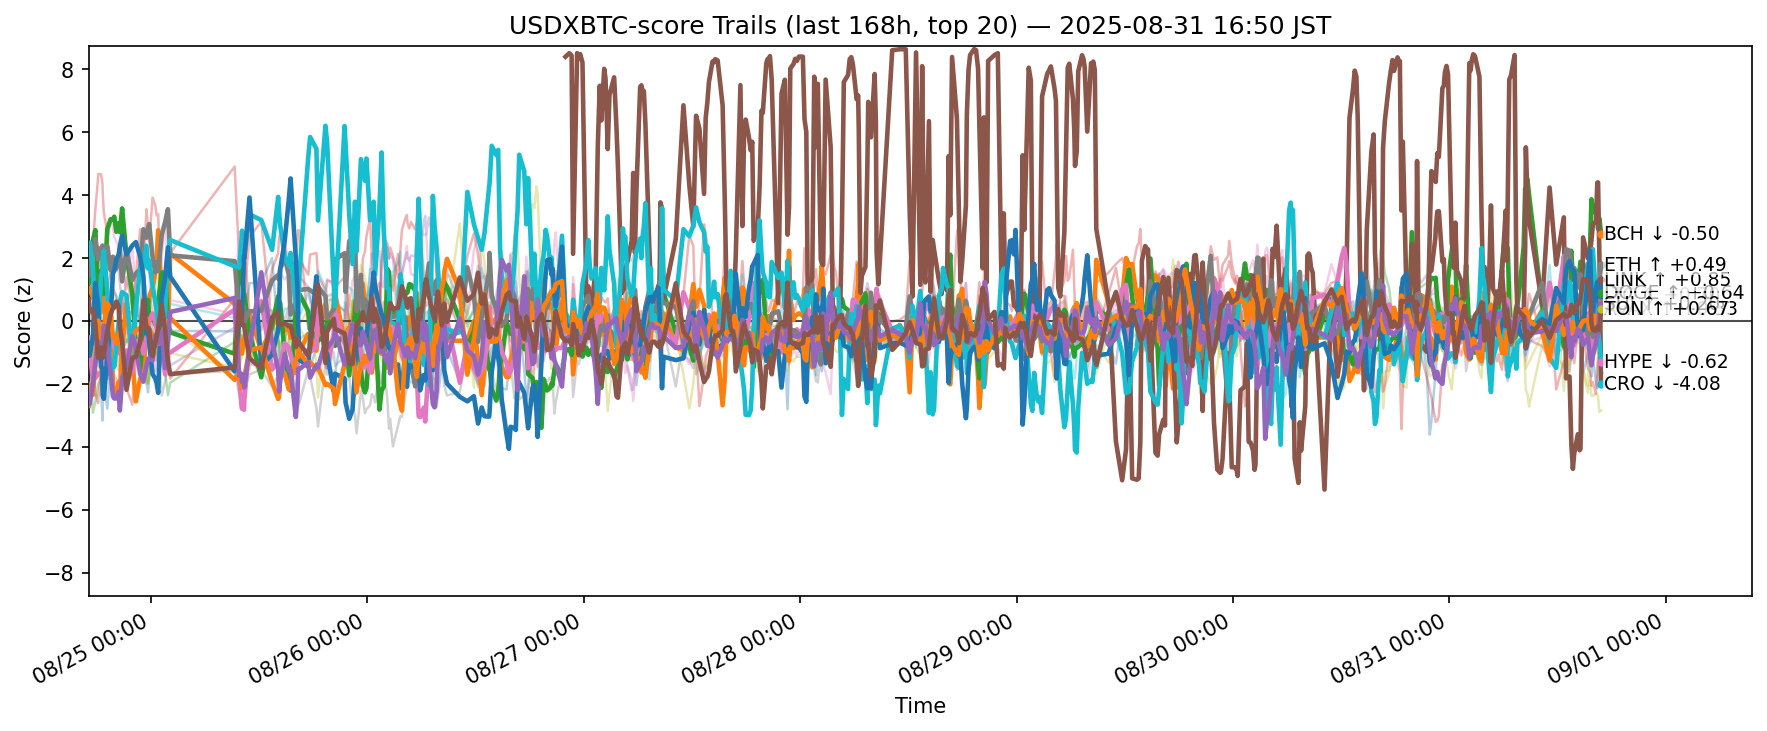

Data behind this chart, as committed beside it:
ts, side, symbol, score
2025-08-24 08:05:51.229662+00:00, usdxbtc, ADA, -1.585
2025-08-24 08:05:51.229662+00:00, usdxbtc, AVAX, 1.04
2025-08-24 08:05:51.229662+00:00, usdxbtc, BCH, 1.21
2025-08-24 08:05:51.229662+00:00, usdxbtc, BNB, -0.3135
2025-08-24 08:05:51.229662+00:00, usdxbtc, BTC, 0.1201
2025-08-24 08:05:51.229662+00:00, usdxbtc, DOGE, -0.521
2025-08-24 08:05:51.229662+00:00, usdxbtc, DOT, 1.127
2025-08-24 08:05:51.229662+00:00, usdxbtc, ETH, 1.457
2025-08-24 08:05:51.229662+00:00, usdxbtc, HBAR, -1.394
2025-08-24 08:05:51.229662+00:00, usdxbtc, HYPE, 2.325
2025-08-24 08:05:51.229662+00:00, usdxbtc, LINK, -0.6997
2025-08-24 08:05:51.229662+00:00, usdxbtc, LTC, -2.7
2025-08-24 08:05:51.229662+00:00, usdxbtc, SHIB, -1.345
2025-08-24 08:05:51.229662+00:00, usdxbtc, SOL, 0.8295
2025-08-24 08:05:51.229662+00:00, usdxbtc, SUI, -2.468
2025-08-24 08:05:51.229662+00:00, usdxbtc, TON, 0.684
2025-08-24 08:05:51.229662+00:00, usdxbtc, TRX, 2.325
2025-08-24 08:05:51.229662+00:00, usdxbtc, UNI, -0.1595
2025-08-24 08:05:51.229662+00:00, usdxbtc, XLM, -1.432
2025-08-24 08:05:51.229662+00:00, usdxbtc, XRP, 0.6708
2025-08-24 08:11:10.438674+00:00, usdxbtc, ADA, -0.7587
2025-08-24 08:11:10.438674+00:00, usdxbtc, AVAX, 1.052
2025-08-24 08:11:10.438674+00:00, usdxbtc, BCH, 1.482
2025-08-24 08:11:10.438674+00:00, usdxbtc, BNB, -0.9293
2025-08-24 08:11:10.438674+00:00, usdxbtc, BTC, -0.02086
2025-08-24 08:11:10.438674+00:00, usdxbtc, DOGE, -0.9733
2025-08-24 08:11:10.438674+00:00, usdxbtc, DOT, 1.177
2025-08-24 08:11:10.438674+00:00, usdxbtc, ETH, 1.833
2025-08-24 08:11:10.438674+00:00, usdxbtc, HBAR, -0.82
2025-08-24 08:11:10.438674+00:00, usdxbtc, HYPE, 2.491
2025-08-24 08:11:10.438674+00:00, usdxbtc, LINK, -1.105
2025-08-24 08:11:10.438674+00:00, usdxbtc, LTC, -2.002
2025-08-24 08:11:10.438674+00:00, usdxbtc, SHIB, -1.197
2025-08-24 08:11:10.438674+00:00, usdxbtc, SOL, 0.206
2025-08-24 08:11:10.438674+00:00, usdxbtc, SUI, -2.641
2025-08-24 08:11:10.438674+00:00, usdxbtc, TON, 0.2973
2025-08-24 08:11:10.438674+00:00, usdxbtc, TRX, 1.986
2025-08-24 08:11:10.438674+00:00, usdxbtc, UNI, 0.306
2025-08-24 08:11:10.438674+00:00, usdxbtc, XLM, -1.625
2025-08-24 08:11:10.438674+00:00, usdxbtc, XRP, 0.5138
2025-08-24 08:33:05.780217+00:00, usdxbtc, ADA, -0.9099
2025-08-24 08:33:05.780217+00:00, usdxbtc, AVAX, 0.7328
2025-08-24 08:33:05.780217+00:00, usdxbtc, BCH, 2.561
2025-08-24 08:33:05.780217+00:00, usdxbtc, BNB, -0.5722
2025-08-24 08:33:05.780217+00:00, usdxbtc, BTC, -0.2428
2025-08-24 08:33:05.780217+00:00, usdxbtc, DOGE, -1.886
2025-08-24 08:33:05.780217+00:00, usdxbtc, DOT, 0.7258
2025-08-24 08:33:05.780217+00:00, usdxbtc, ETH, 2.165
2025-08-24 08:33:05.780217+00:00, usdxbtc, HBAR, -1.195
2025-08-24 08:33:05.780217+00:00, usdxbtc, HYPE, 1.718
2025-08-24 08:33:05.780217+00:00, usdxbtc, LINK, -0.5269
2025-08-24 08:33:05.780217+00:00, usdxbtc, LTC, -2.351
2025-08-24 08:33:05.780217+00:00, usdxbtc, SHIB, -2.92
2025-08-24 08:33:05.780217+00:00, usdxbtc, SOL, 2.402
2025-08-24 08:33:05.780217+00:00, usdxbtc, SUI, -2
2025-08-24 08:33:05.780217+00:00, usdxbtc, TON, 0.3655
2025-08-24 08:33:05.780217+00:00, usdxbtc, TRX, 2.437
2025-08-24 08:33:05.780217+00:00, usdxbtc, UNI, -0.5226
2025-08-24 08:33:05.780217+00:00, usdxbtc, XLM, -1.231
2025-08-24 08:33:05.780217+00:00, usdxbtc, XRP, 0.5187
... 11,280 more rows
